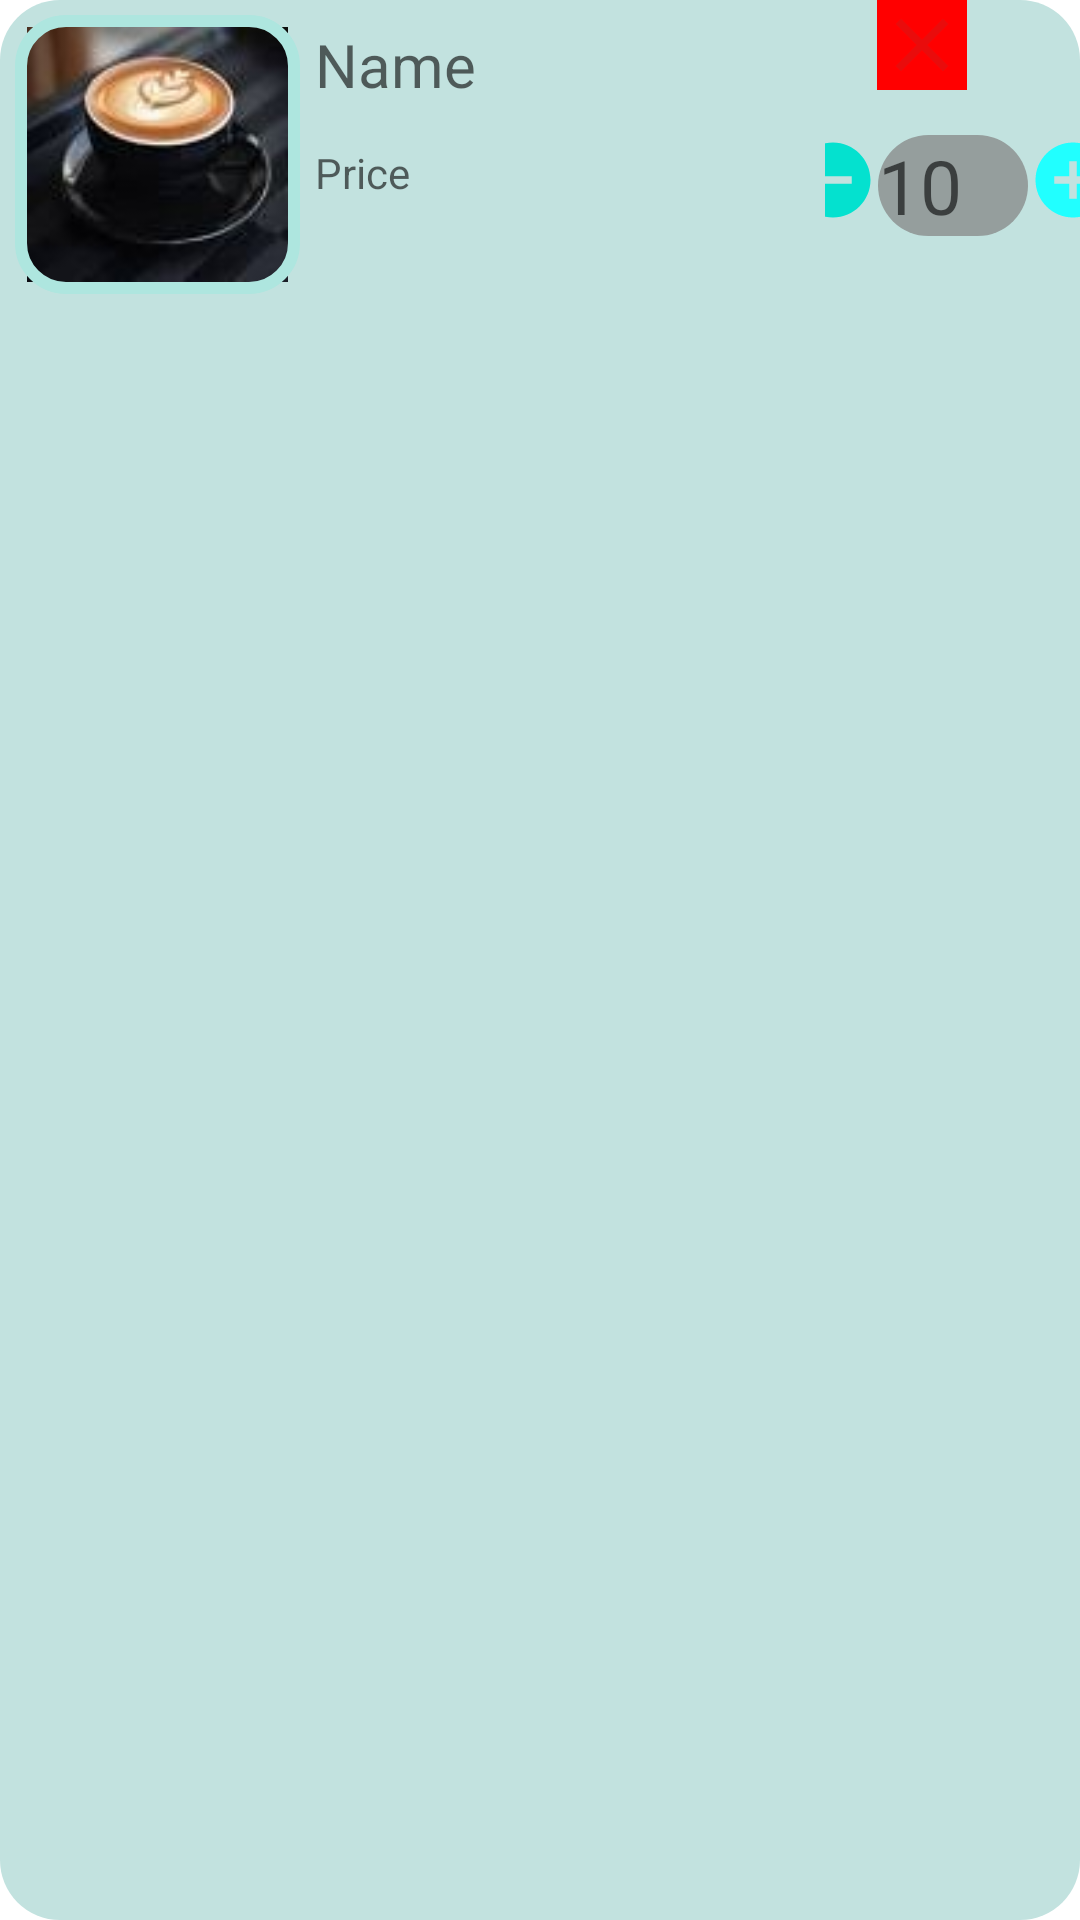

Write the Android layout XML for this screen, with the resource values it uses.
<!-- AndroidManifest.xml: application theme Theme.G5_Coffee -->
<!-- res/layout/layout_item_giohang.xml -->
<?xml version="1.0" encoding="utf-8"?>
<LinearLayout xmlns:android="http://schemas.android.com/apk/res/android"
    android:orientation="horizontal"
    android:layout_width="match_parent"
    android:background="@drawable/ct_bogoctron3"
    android:layout_margin="5dp"
    android:layout_height="100dp">
<LinearLayout
    android:layout_width="match_parent"
    android:layout_height="wrap_content"
    >
    <FrameLayout
        android:layout_margin="5dp"
        android:layout_width="wrap_content"
        android:layout_height="wrap_content"
        >
        <ImageView
            android:layout_width="95dp"
            android:layout_height="93dp"
            android:padding="4dp"
            android:src="@drawable/cf_img"/>
        <ImageView
            android:src="@drawable/bogoc_item_giohang"
            android:layout_width="95dp"
            android:layout_height="93dp"/>
    </FrameLayout>
    <LinearLayout
        android:layout_width="wrap_content"
        android:layout_height="90dp"
        android:orientation="vertical"
        >
        <TextView
            android:textColor="@color/black"
            android:id="@+id/tv_name_cart"
            android:layout_width="150dp"
            android:layout_height="30dp"
            android:layout_marginTop="8dp"
            android:textSize="20dp"
            android:hint="Name" />
        <TextView
            android:id="@+id/tv_price_cart"
            android:layout_width="150dp"
            android:layout_height="30dp"
            android:hint="Price"
            android:layout_marginTop="10dp" />
    </LinearLayout>
    <LinearLayout
        android:layout_width="wrap_content"
        android:layout_height="wrap_content"
        android:orientation="vertical"
        android:gravity="center_vertical"
        >
        <ImageView
            android:background="#FF0000"
            android:id="@+id/btn_delete_cart"
            android:layout_width="30dp"
            android:layout_height="30dp"
            android:src="@drawable/icon_close_x"
            android:layout_gravity="center_horizontal"/>
        <LinearLayout
            android:layout_marginTop="15dp"
            android:layout_marginLeft="20dp"
            android:layout_width="wrap_content"
            android:layout_height="wrap_content"
            android:orientation="horizontal"
            android:gravity="center_horizontal"
            >
            <ImageView
                android:id="@+id/btn_remove_cart"
                android:layout_width="30dp"
                android:layout_height="30dp"
                android:src="@drawable/ic_baseline_remove_circle_24"/>
            <TextView
                android:id="@+id/tv_soluong_cart"
                android:layout_width="50dp"
                android:layout_height="wrap_content"
                android:background="@drawable/ct_bogoctron2"
                android:textSize="25dp"
                android:layout_gravity="center_horizontal"
                android:hint="10"/>
            <ImageView
                android:id="@+id/btn_add_cart"
                android:layout_width="30dp"
                android:layout_height="30dp"
                android:src="@drawable/icon_add_circle"/>
        </LinearLayout>
    </LinearLayout>

</LinearLayout>
</LinearLayout>
<!-- resources referenced by this layout -->
<resources>
  <color name="black">#FF000000</color>
  <!-- drawable bogoc_item_giohang (drawable) -->
  <?xml version="1.0" encoding="utf-8"?>
  <shape xmlns:android="http://schemas.android.com/apk/res/android">
      <solid android:color="#00ffffff" />
      <padding
          android:left="6dp"
          android:top="6dp"
          android:right="6dp"
          android:bottom="6dp" />
      <corners android:radius="15dp" />
      <stroke android:width="4dp" android:color="#AEE6DF" />
  </shape>
  <!-- drawable cf_img: jpg bitmap (drawable, 3365 bytes) -->
  <!-- drawable ct_bogoctron2 (drawable-v24) -->
  <?xml version="1.0" encoding="utf-8"?>
  <shape xmlns:android="http://schemas.android.com/apk/res/android">
      <solid android:color="#959E9D"/>
      <corners android:radius="30dp"/>
  </shape>
  <!-- drawable ct_bogoctron3 (drawable-v24) -->
  <?xml version="1.0" encoding="utf-8"?>
  <shape xmlns:android="http://schemas.android.com/apk/res/android">
      <solid android:color="#C2E2DF"/>
      <corners android:radius="20dp"/>
  </shape>
  <!-- drawable ic_baseline_remove_circle_24 (drawable-v24) -->
  <vector android:height="24dp" android:tint="#04E1CF"
      android:viewportHeight="24" android:viewportWidth="24"
      android:width="24dp" xmlns:android="http://schemas.android.com/apk/res/android">
      <path android:fillColor="@android:color/white" android:pathData="M12,2C6.48,2 2,6.48 2,12s4.48,10 10,10 10,-4.48 10,-10S17.52,2 12,2zM17,13L7,13v-2h10v2z"/>
  </vector>
  <!-- drawable icon_add_circle (drawable) -->
  <vector android:height="24dp" android:tint="#21FFFF"
      android:viewportHeight="24" android:viewportWidth="24"
      android:width="24dp" xmlns:android="http://schemas.android.com/apk/res/android">
      <path android:fillColor="@android:color/white" android:pathData="M12,2C6.48,2 2,6.48 2,12s4.48,10 10,10 10,-4.48 10,-10S17.52,2 12,2zM17,13h-4v4h-2v-4L7,13v-2h4L11,7h2v4h4v2z"/>
  </vector>
  <!-- drawable icon_close_x (drawable) -->
  <vector android:height="24dp" android:tint="#E90C0C"
      android:viewportHeight="24" android:viewportWidth="24"
      android:width="24dp" xmlns:android="http://schemas.android.com/apk/res/android">
      <path android:fillColor="@android:color/white" android:pathData="M19,6.41L17.59,5 12,10.59 6.41,5 5,6.41 10.59,12 5,17.59 6.41,19 12,13.41 17.59,19 19,17.59 13.41,12z"/>
  </vector>
  <style name="Theme.G5_Coffee" parent="Theme.MaterialComponents.DayNight.NoActionBar">
          
          <item name="colorPrimary">@color/purple_500</item>
          <item name="colorPrimaryVariant">@color/purple_700</item>
          <item name="colorOnPrimary">@color/white</item>
          
          <item name="colorSecondary">@color/teal_200</item>
          <item name="colorSecondaryVariant">@color/teal_700</item>
          <item name="colorOnSecondary">@color/black</item>
          
          <item name="android:statusBarColor">?attr/colorPrimaryVariant</item>
          
      </style>
  <color name="purple_500">#FF6200EE</color>
  <color name="purple_700">#FF3700B3</color>
  <color name="white">#FFFFFFFF</color>
  <color name="teal_200">#FF03DAC5</color>
  <color name="teal_700">#FF018786</color>
</resources>
